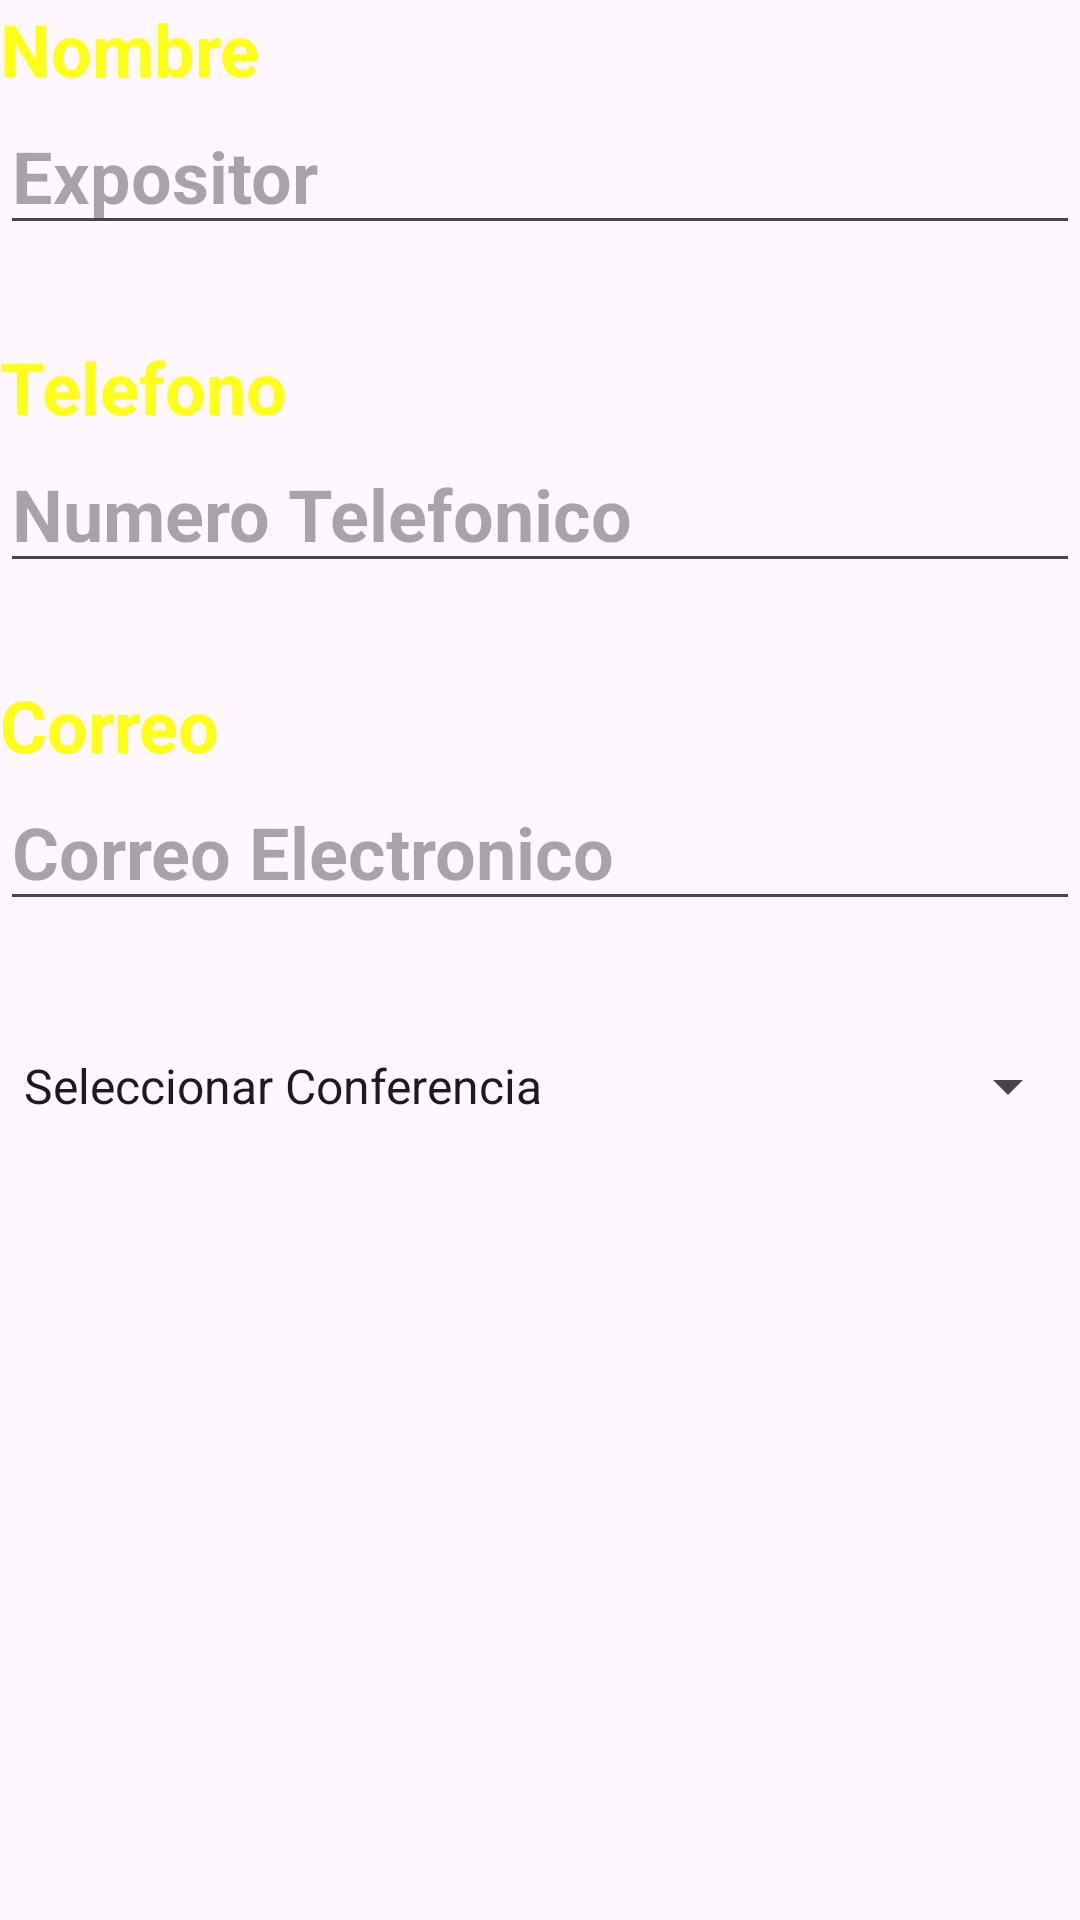

This screen was rendered from an Android layout file. Write that file and the resources it references.
<!-- AndroidManifest.xml: application theme Theme.Congreso -->
<!-- res/layout/custom_dialog_expositor.xml -->
<?xml version="1.0" encoding="utf-8"?>
<LinearLayout xmlns:android="http://schemas.android.com/apk/res/android"
    android:layout_width="match_parent"
    android:layout_height="match_parent"
    android:background="@drawable/dialog"
    android:orientation="vertical">

    <TextView
        android:id="@+id/tvNombreE"
        android:layout_width="match_parent"
        android:layout_height="wrap_content"
        android:textSize="24sp"
        android:text="Nombre"
        android:textColor="@color/Amarillo"
        android:textStyle="bold"
        />

    <EditText
        android:id="@+id/etNombreE"
        android:layout_width="match_parent"
        android:layout_height="wrap_content"
        android:ems="10"
        android:textSize="24sp"
        android:inputType="text"
        android:hint="@string/NombreE"
        android:textColor="@color/Negro"
        android:textStyle="bold"
        />

    <View
        android:id="@+id/separador1"
        android:layout_width="match_parent"
        android:layout_height="21dp"
        android:layout_margin="5sp"
        android:visibility="invisible" />

    <TextView
        android:id="@+id/tvNumeroE"
        android:layout_width="match_parent"
        android:layout_height="wrap_content"
        android:textSize="24sp"
        android:text="Telefono"
        android:textColor="@color/Amarillo"
        android:textStyle="bold"
        />

    <EditText
        android:id="@+id/etNumeroE"
        android:layout_width="match_parent"
        android:layout_height="wrap_content"
        android:ems="10"
        android:textSize="24sp"
        android:inputType="text"
        android:hint="@string/Numero"
        android:textColor="@color/Negro"
        android:textStyle="bold"
        />

    <View
        android:id="@+id/separador2"
        android:layout_width="match_parent"
        android:layout_height="21dp"
        android:layout_margin="5sp"
        android:visibility="invisible" />

    <TextView
        android:id="@+id/tvCorreoE"
        android:layout_width="match_parent"
        android:layout_height="wrap_content"
        android:textSize="24sp"
        android:text="Correo"
        android:textColor="@color/Amarillo"
        android:textStyle="bold"
        />

    <EditText
        android:id="@+id/etCorreoE"
        android:layout_width="match_parent"
        android:layout_height="wrap_content"
        android:ems="10"
        android:textSize="24sp"
        android:inputType="text"
        android:hint="@string/Correo"
        android:textColor="@color/Negro"
        android:textStyle="bold"
        />

    <View
        android:id="@+id/separador3"
        android:layout_width="match_parent"
        android:layout_height="21dp"
        android:layout_margin="5sp"
        android:visibility="invisible" />

    <Spinner
        android:id="@+id/spnConferencia"
        android:layout_width="match_parent"
        android:layout_height="48dp"
        android:entries="@array/Conferencias"
        android:textColor="@color/Rojo1"
        android:textSize="30sp"
        android:textStyle="bold" />

    <View
        android:id="@+id/separador4"
        android:layout_width="match_parent"
        android:layout_height="21dp"
        android:layout_margin="5sp"
        android:visibility="invisible" />


</LinearLayout>
<!-- resources referenced by this layout -->
<resources>
  <string-array name="Conferencias">
          <item>Seleccionar Conferencia</item>
          <item>IA Para el Mundo</item>
          <item>El Futuro del Cambio</item>
          <item>La Nueva Era: Mundo Virtual</item>
      </string-array>
  <color name="Amarillo">#ffff17</color>
  <color name="Negro">#000000</color>
  <color name="Rojo1">#CB2020</color>
  <string name="Correo">Correo Electronico</string>
  <string name="NombreE">Expositor</string>
  <string name="Numero">Numero Telefonico</string>
  <style name="Theme.Congreso" parent="Base.Theme.Congreso" />
  <style name="Base.Theme.Congreso" parent="Theme.Material3.DayNight.NoActionBar">
          
          
      </style>
</resources>
